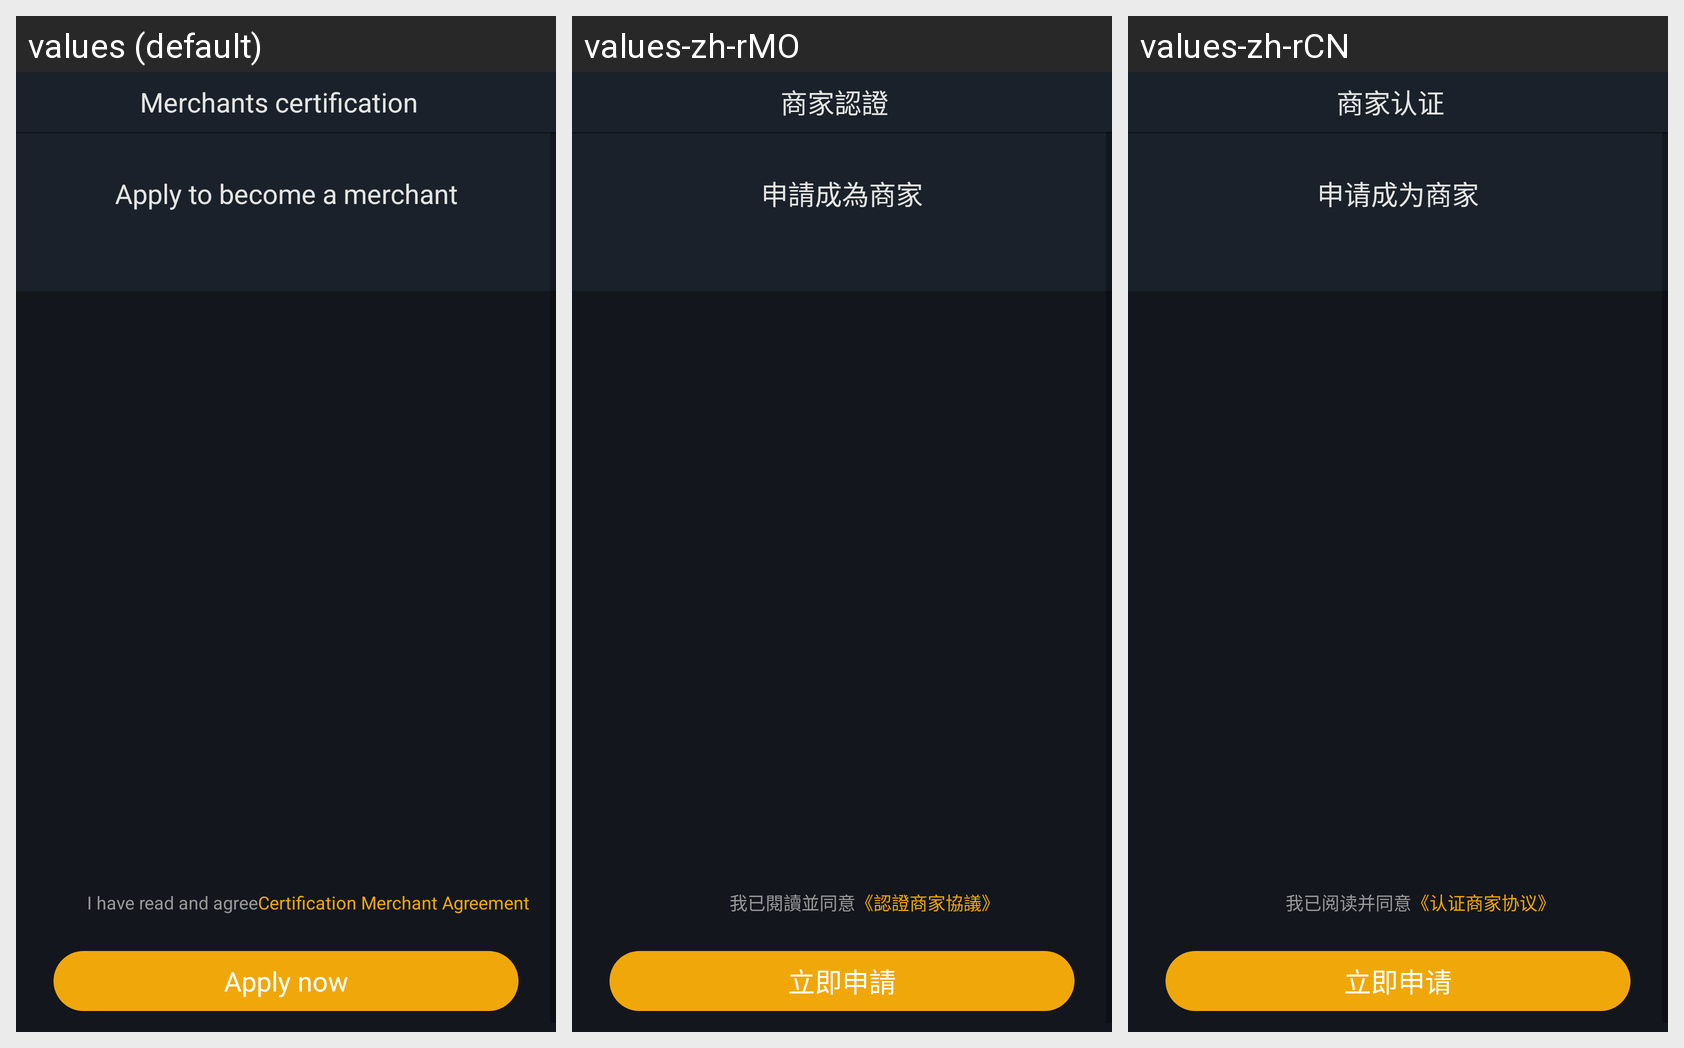

For this localized Android screen grid, give each drawn string resource with its value in every locale shown.
Android screen res/layout/activity_seller_apply.xml rendered under 3 locales, left to right: values (default), values-zh-rMO, values-zh-rCN. Device: Nexus 5 (rendered at 1080×1920; each locale shown at half size, 540×960, under a caption strip naming it); theme AppTheme.StartingWindowTheme.
Other locales in the repository, not shown: values-de-rDE, values-es-rES, values-fr-rFR, values-it-rIT, values-ja-rJP, values-ko-rKR.
Strings drawn on this screen, with the default value and each locale's value (text and hints the layout hard-codes, and strings that could not be matched under every locale, appear in the picture but are not listed):

merchants_certification
  values: Merchants certification
  values-zh-rMO: 商家認證
  values-zh-rCN: 商家认证

apply_merchant
  values: Apply to become a merchant
  values-zh-rMO: 申請成為商家
  values-zh-rCN: 申请成为商家

legal_agreement1
  values: I have read and agree
  values-zh-rMO: 我已閱讀並同意
  values-zh-rCN: 我已阅读并同意

legal_agreement2
  values: Certification Merchant Agreement
  values-zh-rMO: 《認證商家協議》
  values-zh-rCN: 《认证商家协议》

apply_immediately
  values: Apply now
  values-zh-rMO: 立即申請
  values-zh-rCN: 立即申请
